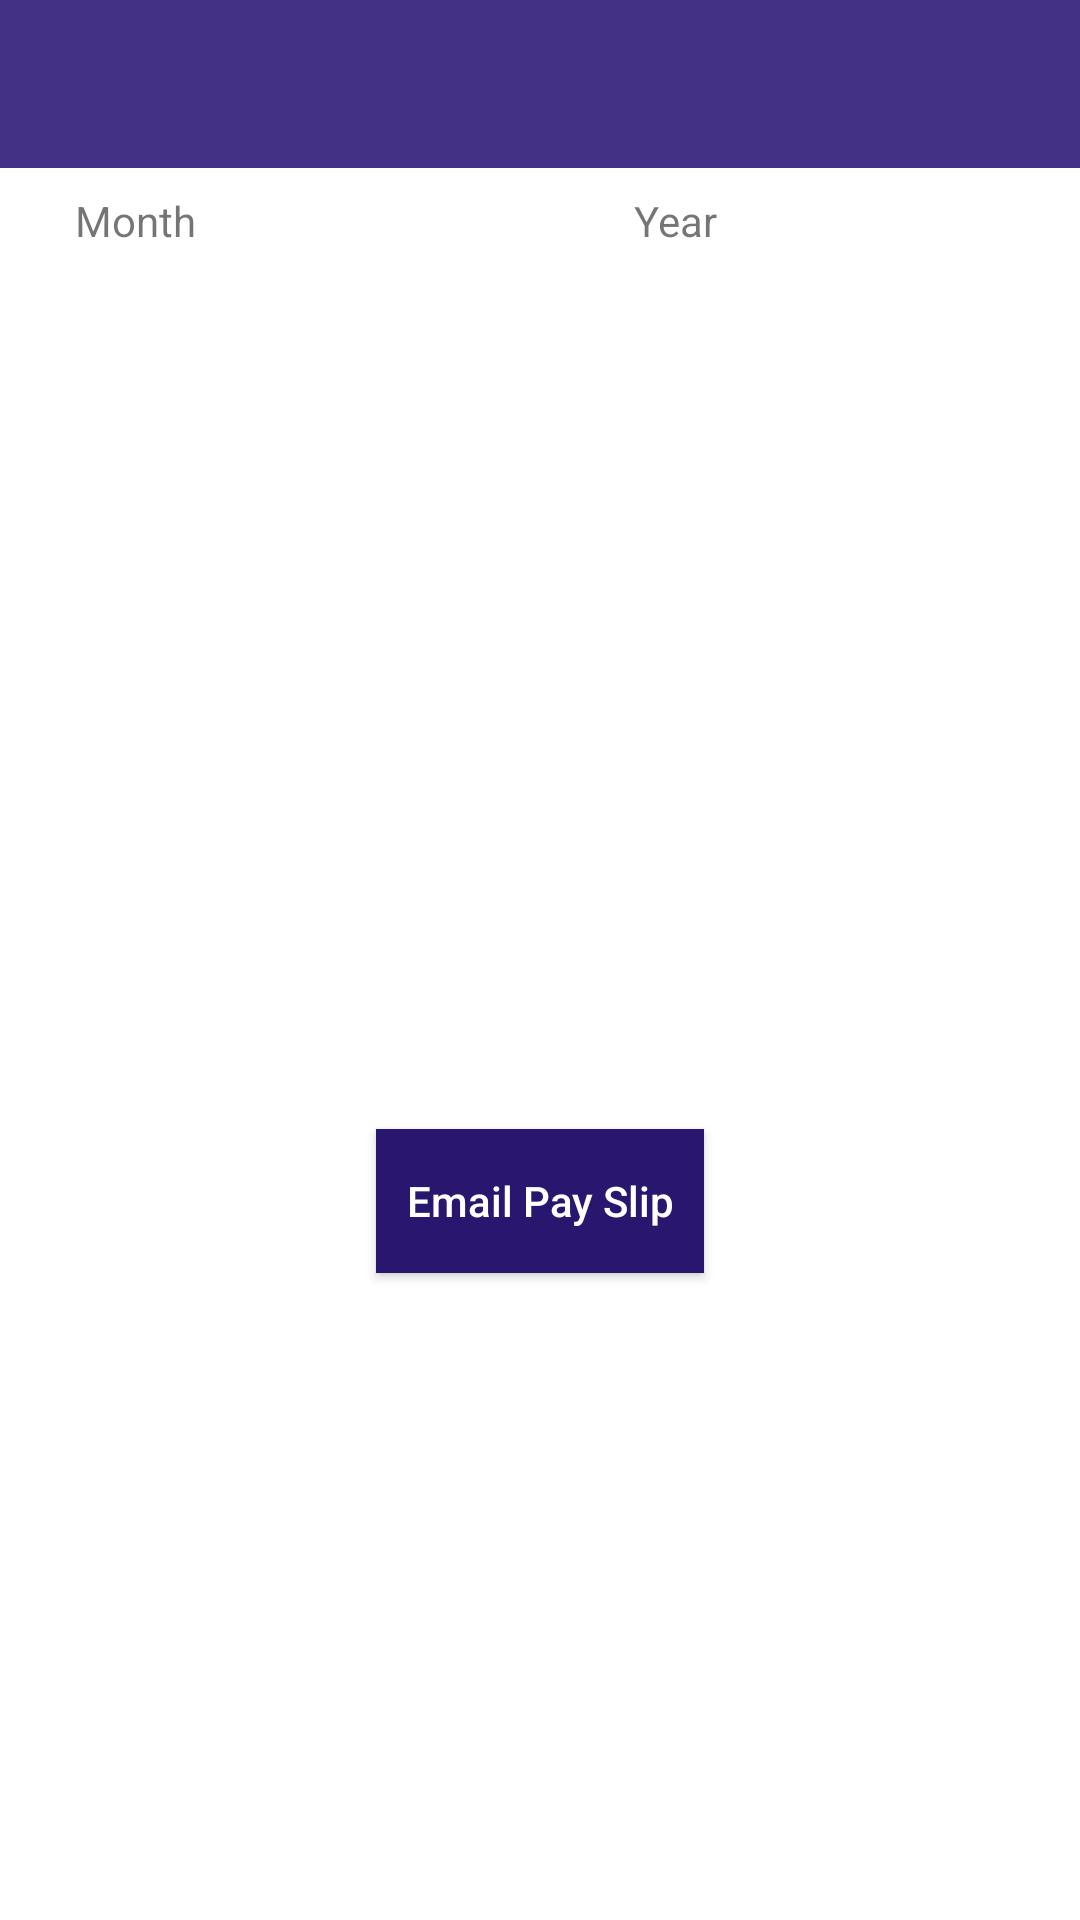

Reconstruct the res/layout file that produces this screen, plus the resources it refers to.
<!-- AndroidManifest.xml: application theme AppTheme -->
<!-- res/layout/activity_salary_details.xml -->
<?xml version="1.0" encoding="utf-8"?>
<androidx.constraintlayout.widget.ConstraintLayout xmlns:android="http://schemas.android.com/apk/res/android"
    xmlns:app="http://schemas.android.com/apk/res-auto"
    xmlns:tools="http://schemas.android.com/tools"
    android:layout_width="match_parent"
    android:layout_height="match_parent"
    tools:context=".SalaryDetailsActivity"
    android:background="@color/white">

    <include
        android:id="@+id/toolbar"
        layout="@layout/toolbar"
        app:layout_constraintEnd_toEndOf="parent"
        app:layout_constraintStart_toStartOf="parent"
        app:layout_constraintTop_toTopOf="parent" />


    <TextView
        android:id="@+id/tv_pickdate"
        android:layout_width="wrap_content"
        android:layout_height="wrap_content"
        android:layout_marginTop="20dp"
        android:background="@drawable/textview_rounded_holiday"
        android:padding="10dp"
        android:text="@string/selectdate"
        android:textAlignment="center"
        android:textAppearance="@style/TextAppearance.AppCompat.Medium"
        app:layout_constraintEnd_toEndOf="parent"
        app:layout_constraintHorizontal_bias="0.498"
        app:layout_constraintStart_toStartOf="parent"
        app:layout_constraintTop_toBottomOf="@+id/toolbar"
        android:visibility="gone"/>

    <LinearLayout
        android:id="@+id/linearLayout9"
        android:layout_width="match_parent"
        android:layout_height="wrap_content"
        android:layout_marginTop="8dp"
        app:layout_constraintEnd_toEndOf="parent"
        app:layout_constraintStart_toStartOf="parent"
        app:layout_constraintTop_toBottomOf="@+id/toolbar"
        android:orientation="horizontal">

        <TextView
            android:layout_width="0dp"
            android:layout_height="wrap_content"
            android:text="@string/month"
            android:layout_weight="1"
            android:textAlignment="center"
            android:layout_gravity="center"/>

        <LinearLayout
            android:layout_width="0dp"
            android:layout_height="wrap_content"
            android:orientation="horizontal"
            android:layout_weight="1"
            android:background="@drawable/textview_unselected">

            <Spinner
                android:id="@+id/spinner_month"
                android:layout_width="0dp"
                android:layout_height="wrap_content"
                android:layout_weight="1"
                android:background="@color/white"/>

            <ImageView
                android:layout_width="wrap_content"
                android:layout_height="wrap_content"
                android:layout_gravity="center"
                android:src="@drawable/arrow_down" />

        </LinearLayout>

        <TextView
            android:layout_width="0dp"
            android:layout_height="wrap_content"
            android:text="@string/year"
            android:layout_weight="1"
            android:textAlignment="center"
            android:layout_gravity="center"/>

        <LinearLayout
            android:layout_width="0dp"
            android:layout_height="wrap_content"
            android:orientation="horizontal"
            android:layout_weight="1"
            android:background="@drawable/textview_unselected">

            <Spinner
                android:id="@+id/spinner_year"
                android:layout_width="0dp"
                android:layout_height="wrap_content"
                android:background="@color/white"
                android:layout_weight="1"/>

            <ImageView
                android:layout_width="wrap_content"
                android:layout_height="wrap_content"
                android:layout_gravity="center"
                android:src="@drawable/arrow_down" />

        </LinearLayout>

    </LinearLayout>

    <TextView
        android:id="@+id/tv_selecteddate"
        android:layout_width="match_parent"
        android:layout_height="wrap_content"
        android:layout_marginTop="8dp"
        android:padding="5dp"
        android:textAlignment="center"
        android:textStyle="bold"
        android:textAppearance="@style/TextAppearance.AppCompat.Large"
        app:layout_constraintEnd_toEndOf="@+id/linearLayout9"
        app:layout_constraintHorizontal_bias="0.0"
        app:layout_constraintStart_toStartOf="@+id/linearLayout9"
        app:layout_constraintTop_toBottomOf="@+id/linearLayout9" />


    <LinearLayout
        android:id="@+id/linearLayout7"
        android:layout_width="match_parent"
        android:layout_height="wrap_content"
        android:layout_marginStart="10dp"
        android:layout_marginLeft="10dp"
        android:layout_marginTop="10dp"
        android:layout_marginEnd="10dp"
        android:layout_marginRight="10dp"
        app:layout_constraintEnd_toEndOf="parent"
        app:layout_constraintStart_toStartOf="parent"
        app:layout_constraintTop_toBottomOf="@+id/tv_selecteddate"
        android:orientation="horizontal">


    </LinearLayout>

    <LinearLayout
        android:id="@+id/linearLayout6"
        android:layout_width="match_parent"
        android:layout_height="wrap_content"
        android:layout_marginTop="10dp"
        app:layout_constraintEnd_toEndOf="parent"
        app:layout_constraintStart_toStartOf="parent"
        app:layout_constraintTop_toBottomOf="@+id/linearLayout7"
        android:orientation="vertical"
        android:padding="5dp">

        <androidx.recyclerview.widget.RecyclerView
            android:id="@+id/recycler_view_salaryslip"
            android:layout_width="match_parent"
            android:layout_height="wrap_content"
            android:padding="5dp"/>


    </LinearLayout>

    <Button
        android:id="@+id/button"
        android:layout_width="wrap_content"
        android:layout_height="wrap_content"
        android:layout_marginBottom="10dp"
        android:background="@color/colorPrimaryDark"
        android:padding="10dp"
        android:text="@string/emailpayslip"
        android:textAllCaps="false"
        android:textColor="@color/white"
        app:layout_constraintBottom_toBottomOf="parent"
        app:layout_constraintEnd_toEndOf="parent"
        app:layout_constraintStart_toStartOf="parent"
        app:layout_constraintTop_toBottomOf="@+id/linearLayout6"/>

</androidx.constraintlayout.widget.ConstraintLayout>
<!-- res/layout/toolbar.xml (included above) -->
<?xml version="1.0" encoding="utf-8"?>
<androidx.appcompat.widget.Toolbar xmlns:android="http://schemas.android.com/apk/res/android"
    xmlns:app="http://schemas.android.com/apk/res-auto"
    android:id="@+id/toolbar"
    android:layout_width="match_parent"
    android:layout_height="@dimen/abc_action_bar_default_height_material"
    android:background="@color/colorPrimary"
    android:theme="@style/ThemeOverlay.AppCompat.Dark.ActionBar"
    app:titleTextColor="@color/white">

</androidx.appcompat.widget.Toolbar>


    
<!-- resources referenced by this layout -->
<resources>
  <color name="colorPrimary">#423184</color>
  <color name="colorPrimaryDark">#29166F</color>
  <color name="white">#FFFFFF</color>
  <!-- drawable textview_rounded_holiday (drawable) -->
  <?xml version="1.0" encoding="utf-8"?>
  <shape xmlns:android="http://schemas.android.com/apk/res/android"
      android:padding="10dp">
  
      <solid android:color="@color/white" />
  
      <size
          android:width="30dp"
          android:height="30dp"/>
  
      <corners
          android:topLeftRadius="20dp"
          android:topRightRadius="20dp"
          android:bottomLeftRadius="20dp"
          android:bottomRightRadius="20dp"/>
  
      <stroke
          android:width="0.5dp"
          android:color="@color/colorPrimaryDark" />
  </shape>
  <!-- drawable textview_unselected (drawable) -->
  <?xml version="1.0" encoding="utf-8"?>
  <shape xmlns:android="http://schemas.android.com/apk/res/android"
      android:padding="10dp"
      android:shape="rectangle">
  
      <solid android:color="@color/white" />
  
      <stroke
          android:width="1dp"
          android:color="@color/colorPrimaryDark" />
  </shape>
  <string name="emailpayslip">Email Pay Slip</string>
  <string name="month">Month</string>
  <string name="selectdate">Select Date</string>
  <string name="year">Year</string>
  <style name="AppTheme" parent="Theme.AppCompat.Light.NoActionBar">
          
          <item name="colorPrimary">@color/colorPrimary</item>
          <item name="colorPrimaryDark">@color/colorPrimaryDark</item>
          <item name="colorAccent">@color/colorAccent</item>
          <item name="android:actionMenuTextColor">@color/white</item>
          <item name="actionMenuTextColor">@color/white</item>
      </style>
  <color name="colorAccent">#D81B60</color>
</resources>
